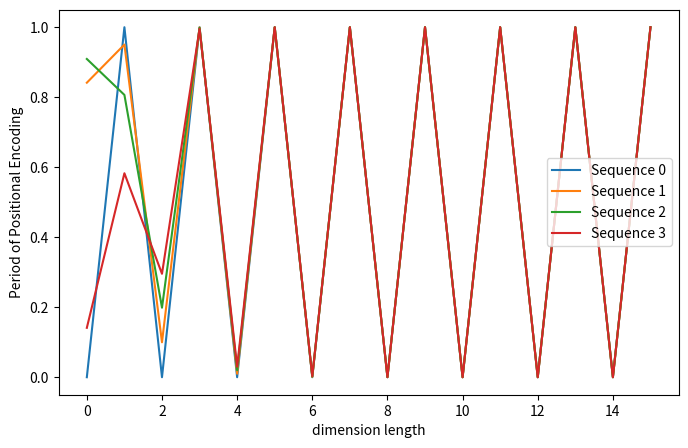

The matplotlib source for this figure: (Note: this script raises an exception after producing the figure.)
import numpy as np
import matplotlib.pyplot as plt

def get_positional_encoding(max_seq_len, embed_dim):
    # 初始化一个positional encoding
    # embed_dim: 字嵌入的维度
    # max_seq_len: 最大的序列长度
    positional_encoding = np.array([
        [np.sin(pos / np.power(10000, 2 * i / embed_dim)) if i%2==0 else 
            np.cos(pos / np.power(10000, 2*i/embed_dim))
            for i in range(embed_dim) ]
            for pos in range(max_seq_len)])
    
    return positional_encoding


positional_encoding = get_positional_encoding(max_seq_len=100, embed_dim=16)

# plt.figure(figsize=(8, 5))
# plt.plot(positional_encoding[:, 0], label="dimension 0")
# plt.plot(positional_encoding[:, 1], label="dimension 1")
# plt.plot(positional_encoding[:, 2], label="dimension 2")
# plt.plot(positional_encoding[:, 5], label="dimension 5")
# plt.plot(positional_encoding[:, 10], label="dimension 10")
# plt.plot(positional_encoding[:, 15], label="dimension 15")
# plt.legend()
# plt.xlabel("Sequence length")
# plt.ylabel("Period of Positional Encoding")
# plt.savefig('/home/<user>/code/demo/Image/test/test.jpg', dpi=300) 

plt.figure(figsize=(8, 5))
plt.plot(positional_encoding[0, :], label="Sequence 0")
plt.plot(positional_encoding[1, :], label="Sequence 1")
plt.plot(positional_encoding[2, :], label="Sequence 2")
plt.plot(positional_encoding[3, :], label="Sequence 3")
plt.legend()
plt.xlabel("dimension length")
plt.ylabel("Period of Positional Encoding")
plt.savefig('/home/<user>/code/demo/Image/test/test.jpg', dpi=300) 